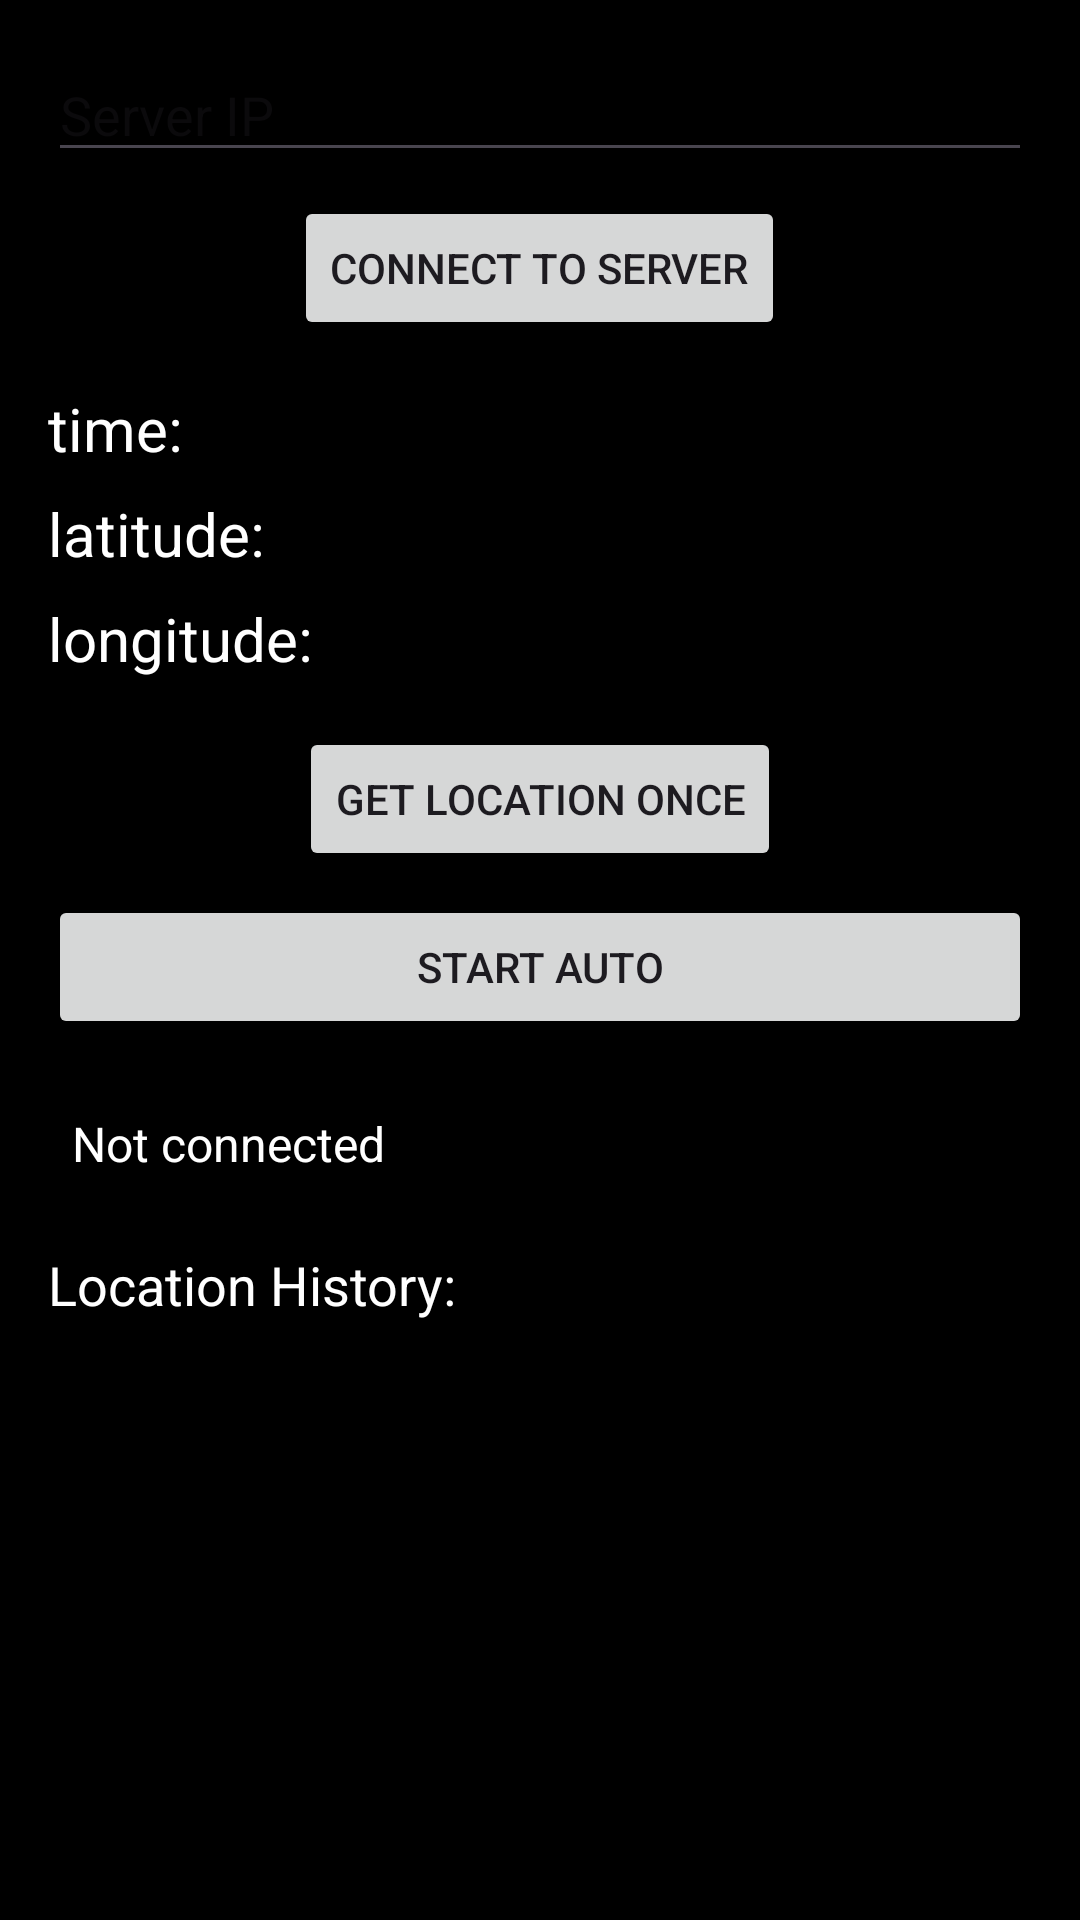

Produce the Android XML layout that renders to this screen, including the resource entries it uses.
<!-- AndroidManifest.xml: application theme Theme.MyAndroidApp -->
<!-- res/layout/activity_tcpclient.xml -->
<?xml version="1.0" encoding="utf-8"?>
<LinearLayout
    xmlns:android="http://schemas.android.com/apk/res/android"
    android:layout_width="match_parent"
    android:layout_height="match_parent"
    android:background="@color/black"
    android:orientation="vertical"
    android:padding="16dp"
    android:gravity="center_horizontal">

    <EditText
        android:id="@+id/etServerIp"
        android:layout_width="match_parent"
        android:layout_height="wrap_content"
        android:hint="Server IP"
        android:textSize="18sp"
        android:textColor="@color/white"
        android:layout_marginBottom="8dp"/>

    <Button
        android:id="@+id/btnConnect"
        android:layout_width="wrap_content"
        android:layout_height="wrap_content"
        android:text="Connect to Server"
        android:layout_marginBottom="16dp"/>

    <TextView
        android:id="@+id/gpsTime"
        android:layout_width="match_parent"
        android:layout_height="wrap_content"
        android:text="time: "
        android:textSize="20sp"
        android:textColor="@color/white"
        android:layout_marginBottom="8dp"/>

    <TextView
        android:id="@+id/gpsLatitude"
        android:layout_width="match_parent"
        android:layout_height="wrap_content"
        android:text="latitude: "
        android:textSize="20sp"
        android:textColor="@color/white"
        android:layout_marginBottom="8dp"/>

    <TextView
        android:id="@+id/gpsLongitude"
        android:layout_width="match_parent"
        android:layout_height="wrap_content"
        android:text="longitude: "
        android:textSize="20sp"
        android:textColor="@color/white"
        android:layout_marginBottom="16dp"/>

    <Button
        android:id="@+id/btnGetLocation"
        android:layout_width="wrap_content"
        android:layout_height="wrap_content"
        android:text="Get Location Once"
        android:layout_marginBottom="8dp"/>

    <Button
        android:id="@+id/btnStartAuto"
        android:layout_width="match_parent"
        android:layout_height="wrap_content"
        android:text="Start Auto"
        android:layout_marginBottom="16dp"/>

    <TextView
        android:id="@+id/tvResponse"
        android:layout_width="match_parent"
        android:layout_height="wrap_content"
        android:text="Not connected"
        android:textSize="16sp"
        android:textColor="@color/white"
        android:layout_marginBottom="16dp"
        android:background="@color/black"
        android:padding="8dp"/>

    <TextView
        android:layout_width="match_parent"
        android:layout_height="wrap_content"
        android:text="Location History:"
        android:textSize="18sp"
        android:textColor="@color/white"
        android:layout_marginBottom="8dp"/>

    <ScrollView
        android:id="@+id/scrollHistory"
        android:layout_width="match_parent"
        android:layout_height="0dp"
        android:layout_weight="1">

        <TextView
            android:id="@+id/gpsHistory"
            android:layout_width="match_parent"
            android:layout_height="wrap_content"
            android:textColor="@color/white"
            android:textSize="14sp"
            android:background="@color/black"
            android:padding="8dp"/>

    </ScrollView>
</LinearLayout>
<!-- resources referenced by this layout -->
<resources>
  <color name="black">#FF000000</color>
  <color name="white">#FFFFFFFF</color>
  <style name="Theme.MyAndroidApp" parent="Base.Theme.MyAndroidApp" />
  <style name="Base.Theme.MyAndroidApp" parent="Theme.Material3.DayNight.NoActionBar">
  
      </style>
</resources>
